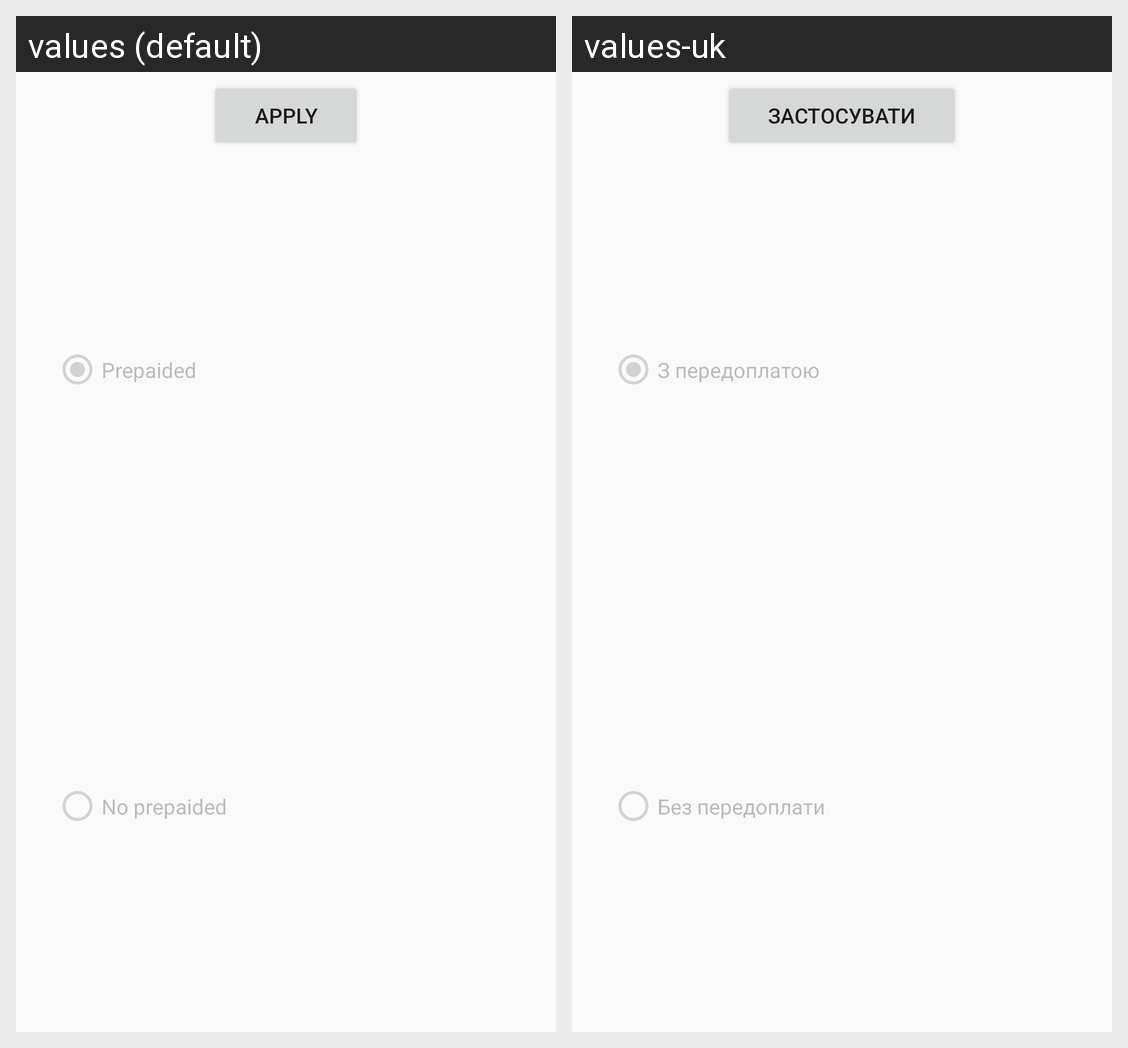

The same Android screen rendered under two of its app's locales, left to right. List the strings drawn on it with the default value and each locale's translation.
Android screen res/layout/activity_filter.xml rendered under 2 locales, left to right: values (default), values-uk. Device: Nexus 5 (rendered at 1080×1920; each locale shown at half size, 540×960, under a caption strip naming it); theme AppTheme.
Strings drawn on this screen, with the default value and each locale's value (text and hints the layout hard-codes, and strings that could not be matched under every locale, appear in the picture but are not listed):

apply
  values: Apply
  values-uk: Застосувати

prepaided
  values: Prepaided
  values-uk: З передоплатою

not_prepaided
  values: No prepaided
  values-uk: Без передоплати
